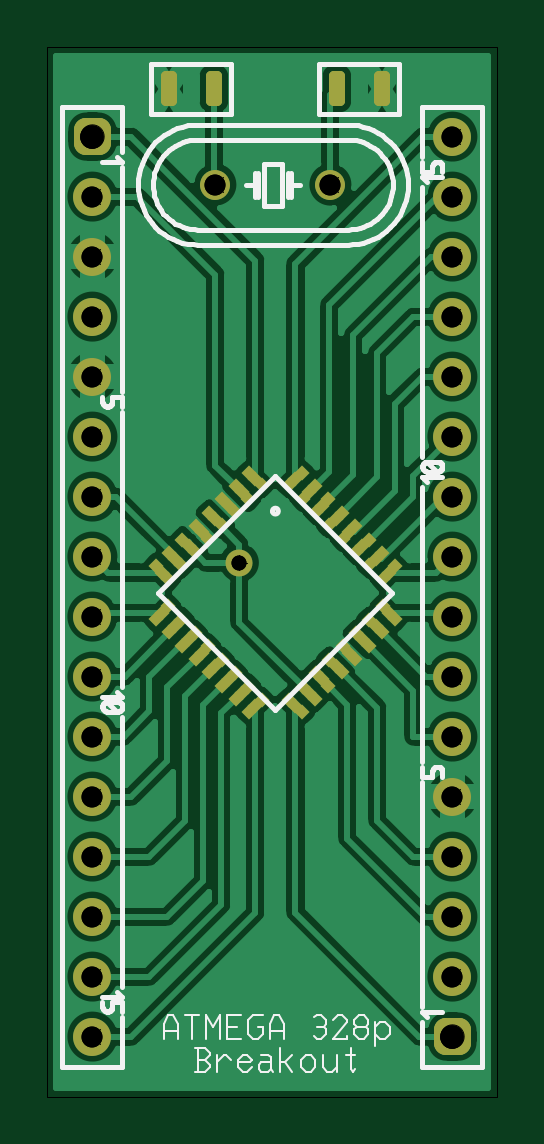
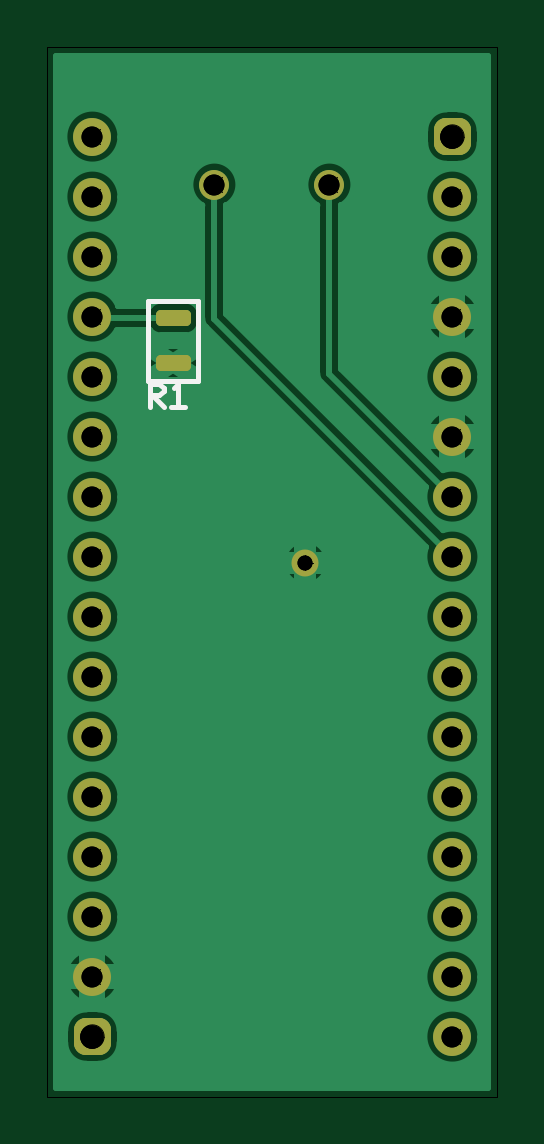
Circuit board: 10 layer files. Board 19.0 x 44.4 mm.
- outline: Atmega328_Breakout - Board Outline.gbr (246 bytes)
- bottom_copper: Atmega328_Breakout - Copper Bottom.gbr (11947 bytes)
- drill: Atmega328_Breakout - Copper Top-Copper Bottom.drl (340 bytes)
- top_copper: Atmega328_Breakout - Copper Top.gbr (32988 bytes)
- drill: Atmega328_Breakout - Drill Symbols-Copper Top-Copper Bottom.gbr (992390 bytes)
- drill: Atmega328_Breakout - Drill-Copper Top-Copper Bottom.gbr (771 bytes)
- bottom_silk: Atmega328_Breakout - Silkscreen Bottom.gbr (543 bytes)
- top_silk: Atmega328_Breakout - Silkscreen Top.gbr (11813 bytes)
- bottom_mask: Atmega328_Breakout - Solder Mask Bottom.gbr (1236 bytes)
- top_mask: Atmega328_Breakout - Solder Mask Top.gbr (2910 bytes)

=== outline: Atmega328_Breakout - Board Outline.gbr ===
G04 Generated by Ultiboard 14.1 *
%FSLAX24Y24*%
%MOIN*%

%ADD10C,0.0001*%
%ADD11C,0.0001*%


G04 ColorRGB 00FFFF for the following layer *
%LNBoard Outline*%
%LPD*%
G54D10*
G54D11*
X0Y0D02*
X7500Y0D01*
X7500Y17500D01*
X0Y17500D01*
X0Y0D01*

M02*

=== bottom_copper: Atmega328_Breakout - Copper Bottom.gbr (11947 bytes, source omitted) ===
=== drill: Atmega328_Breakout - Copper Top-Copper Bottom.drl ===
M48
INCH,TZ
VER,1
FMAT,2
DETECT,ON
ATC,ON
T1C0.0250
T2C0.0350
T3C0.0392
%
T1
X3200Y8900
T2
X6750Y13000
Y5000
Y2000
Y4000
Y3000
Y8000
Y7000
Y6000
Y10000
Y9000
Y11000
Y15000
Y12000
Y14000
Y16000
X750Y12000
Y15000
Y13000
Y14000
Y9000
Y10000
Y11000
Y7000
Y8000
Y6000
Y2000
Y4000
Y5000
Y3000
Y1000
X2800Y15200
X4717
T3
X6750Y1000
X750Y16000
M30

=== top_copper: Atmega328_Breakout - Copper Top.gbr (32988 bytes, source omitted) ===
=== drill: Atmega328_Breakout - Drill Symbols-Copper Top-Copper Bottom.gbr (992390 bytes, source omitted) ===
=== drill: Atmega328_Breakout - Drill-Copper Top-Copper Bottom.gbr ===
G04 Generated by Ultiboard 14.1 *
%FSLAX24Y24*%
%MOIN*%

%ADD10C,0.0001*%
%ADD11C,0.0250*%
%ADD12C,0.0350*%
%ADD13C,0.0392*%


G04 ColorRGB 000000 for the following layer *
%LNDrill-Copper Top-Copper Bottom*%
%LPD*%
G54D11*
X3200Y8900D03*
G54D12*
X6750Y13000D03*
X6750Y5000D03*
X6750Y2000D03*
X6750Y4000D03*
X6750Y3000D03*
X6750Y8000D03*
X6750Y7000D03*
X6750Y6000D03*
X6750Y10000D03*
X6750Y9000D03*
X6750Y11000D03*
X6750Y15000D03*
X6750Y12000D03*
X6750Y14000D03*
X6750Y16000D03*
X750Y12000D03*
X750Y15000D03*
X750Y13000D03*
X750Y14000D03*
X750Y9000D03*
X750Y10000D03*
X750Y11000D03*
X750Y7000D03*
X750Y8000D03*
X750Y6000D03*
X750Y2000D03*
X750Y4000D03*
X750Y5000D03*
X750Y3000D03*
X750Y1000D03*
X2800Y15200D03*
X4717Y15200D03*
G54D13*
X6750Y1000D03*
X750Y16000D03*

M02*

=== bottom_silk: Atmega328_Breakout - Silkscreen Bottom.gbr ===
G04 Generated by Ultiboard 14.1 *
%FSLAX24Y24*%
%MOIN*%

%ADD10C,0.0001*%
%ADD11C,0.0080*%


G04 ColorRGB FF14FF for the following layer *
%LNSilkscreen Bottom*%
%LPD*%
G54D10*
G54D11*
X5789Y11490D02*
X5789Y11883D01*
X5632Y11883D01*
X5554Y11805D01*
X5554Y11765D01*
X5632Y11687D01*
X5789Y11687D01*
X5750Y11687D02*
X5554Y11490D01*
X5397Y11805D02*
X5319Y11883D01*
X5319Y11490D01*
X5436Y11490D02*
X5201Y11490D01*
X5817Y11933D02*
X5817Y13267D01*
X4983Y13267D02*
X4983Y11933D01*
X5817Y13267D02*
X4983Y13267D01*
X4983Y11933D02*
X5817Y11933D01*

M02*

=== top_silk: Atmega328_Breakout - Silkscreen Top.gbr (11813 bytes, source omitted) ===
=== bottom_mask: Atmega328_Breakout - Solder Mask Bottom.gbr ===
G04 Generated by Ultiboard 14.1 *
%FSLAX24Y24*%
%MOIN*%

%ADD10C,0.0001*%
%ADD11C,0.0450*%
%ADD12C,0.0633*%
%ADD13R,0.0208X0.0208*%
%ADD14C,0.0392*%
%ADD15C,0.0500*%
%ADD16R,0.0417X0.0108*%
%ADD17C,0.0167*%


G04 ColorRGB 9900CC for the following layer *
%LNSolder Mask Bottom*%
%LPD*%
G54D10*
G54D11*
X3200Y8900D03*
G54D12*
X6750Y13000D03*
X6750Y5000D03*
X6750Y2000D03*
X6750Y4000D03*
X6750Y3000D03*
X6750Y8000D03*
X6750Y7000D03*
X6750Y6000D03*
X6750Y10000D03*
X6750Y9000D03*
X6750Y11000D03*
X6750Y15000D03*
X6750Y12000D03*
X6750Y14000D03*
X6750Y16000D03*
X750Y12000D03*
X750Y15000D03*
X750Y13000D03*
X750Y14000D03*
X750Y9000D03*
X750Y10000D03*
X750Y11000D03*
X750Y7000D03*
X750Y8000D03*
X750Y6000D03*
X750Y2000D03*
X750Y4000D03*
X750Y5000D03*
X750Y3000D03*
X750Y1000D03*
G54D13*
X6750Y1000D03*
X750Y16000D03*
G54D14*
X6646Y896D02*
X6854Y896D01*
X6854Y1104D01*
X6646Y1104D01*
X6646Y896D01*D02*
X646Y15896D02*
X854Y15896D01*
X854Y16104D01*
X646Y16104D01*
X646Y15896D01*D02*
G54D15*
X2800Y15200D03*
X4717Y15200D03*
G54D16*
X5400Y12225D03*
X5400Y12975D03*
G54D17*
X5192Y12171D02*
X5608Y12171D01*
X5608Y12279D01*
X5192Y12279D01*
X5192Y12171D01*D02*
X5192Y12921D02*
X5608Y12921D01*
X5608Y13029D01*
X5192Y13029D01*
X5192Y12921D01*D02*

M02*

=== top_mask: Atmega328_Breakout - Solder Mask Top.gbr ===
G04 Generated by Ultiboard 14.1 *
%FSLAX24Y24*%
%MOIN*%

%ADD10C,0.0001*%
%ADD11C,0.0450*%
%ADD12P,0.0250X4*%
%ADD13C,0.0633*%
%ADD14R,0.0208X0.0208*%
%ADD15C,0.0392*%
%ADD16C,0.0500*%
%ADD17R,0.0108X0.0417*%
%ADD18C,0.0167*%


G04 ColorRGB FF00CC for the following layer *
%LNSolder Mask Top*%
%LPD*%
G54D10*
G54D11*
X3200Y8900D03*
G54D12*
X3362Y6403D03*
X3466Y6507D03*
X3570Y6611D03*
X4238Y6403D03*
X4134Y6507D03*
X4030Y6611D03*
X2471Y7293D03*
X2575Y7398D03*
X2679Y7502D03*
X2693Y7071D03*
X2798Y7175D03*
X2902Y7279D03*
X2916Y6848D03*
X3021Y6952D03*
X3125Y7057D03*
X3139Y6625D03*
X3243Y6730D03*
X3348Y6834D03*
X4907Y7071D03*
X4802Y7175D03*
X4698Y7279D03*
X4684Y6848D03*
X4579Y6952D03*
X4475Y7057D03*
X4461Y6625D03*
X4357Y6730D03*
X4252Y6834D03*
X5129Y7293D03*
X5025Y7398D03*
X4921Y7502D03*
X1803Y7962D03*
X1907Y8066D03*
X2011Y8170D03*
X2025Y7739D03*
X2130Y7843D03*
X2234Y7948D03*
X2248Y7516D03*
X2352Y7621D03*
X2457Y7725D03*
X5797Y7962D03*
X5693Y8066D03*
X5589Y8170D03*
X5575Y7739D03*
X5470Y7843D03*
X5366Y7948D03*
X5352Y7516D03*
X5248Y7621D03*
X5143Y7725D03*
X1803Y8838D03*
X1907Y8734D03*
X2011Y8630D03*
X2025Y9061D03*
X2130Y8957D03*
X2234Y8852D03*
X5797Y8838D03*
X5693Y8734D03*
X5589Y8630D03*
X5575Y9061D03*
X5470Y8957D03*
X5366Y8852D03*
X2248Y9284D03*
X2352Y9179D03*
X2457Y9075D03*
X2471Y9507D03*
X2575Y9402D03*
X2679Y9298D03*
X2693Y9729D03*
X2798Y9625D03*
X2902Y9521D03*
X4907Y9729D03*
X4802Y9625D03*
X4698Y9521D03*
X5129Y9507D03*
X5025Y9402D03*
X4921Y9298D03*
X5352Y9284D03*
X5248Y9179D03*
X5143Y9075D03*
X3139Y10175D03*
X3243Y10070D03*
X3348Y9966D03*
X2916Y9952D03*
X3021Y9848D03*
X3125Y9743D03*
X3362Y10397D03*
X3466Y10293D03*
X3570Y10189D03*
X4238Y10397D03*
X4134Y10293D03*
X4030Y10189D03*
X4461Y10175D03*
X4357Y10070D03*
X4252Y9966D03*
X4684Y9952D03*
X4579Y9848D03*
X4475Y9743D03*
G54D13*
X6750Y13000D03*
X6750Y5000D03*
X6750Y2000D03*
X6750Y4000D03*
X6750Y3000D03*
X6750Y8000D03*
X6750Y7000D03*
X6750Y6000D03*
X6750Y10000D03*
X6750Y9000D03*
X6750Y11000D03*
X6750Y15000D03*
X6750Y12000D03*
X6750Y14000D03*
X6750Y16000D03*
X750Y12000D03*
X750Y15000D03*
X750Y13000D03*
X750Y14000D03*
X750Y9000D03*
X750Y10000D03*
X750Y11000D03*
X750Y7000D03*
X750Y8000D03*
X750Y6000D03*
X750Y2000D03*
X750Y4000D03*
X750Y5000D03*
X750Y3000D03*
X750Y1000D03*
G54D14*
X6750Y1000D03*
X750Y16000D03*
G54D15*
X6646Y896D02*
X6854Y896D01*
X6854Y1104D01*
X6646Y1104D01*
X6646Y896D01*D02*
X646Y15896D02*
X854Y15896D01*
X854Y16104D01*
X646Y16104D01*
X646Y15896D01*D02*
G54D16*
X2800Y15200D03*
X4717Y15200D03*
G54D17*
X2025Y16800D03*
X2775Y16800D03*
X4825Y16800D03*
X5575Y16800D03*
G54D18*
X1971Y16592D02*
X2079Y16592D01*
X2079Y17008D01*
X1971Y17008D01*
X1971Y16592D01*D02*
X2721Y16592D02*
X2829Y16592D01*
X2829Y17008D01*
X2721Y17008D01*
X2721Y16592D01*D02*
X4771Y16592D02*
X4879Y16592D01*
X4879Y17008D01*
X4771Y17008D01*
X4771Y16592D01*D02*
X5521Y16592D02*
X5629Y16592D01*
X5629Y17008D01*
X5521Y17008D01*
X5521Y16592D01*D02*

M02*

